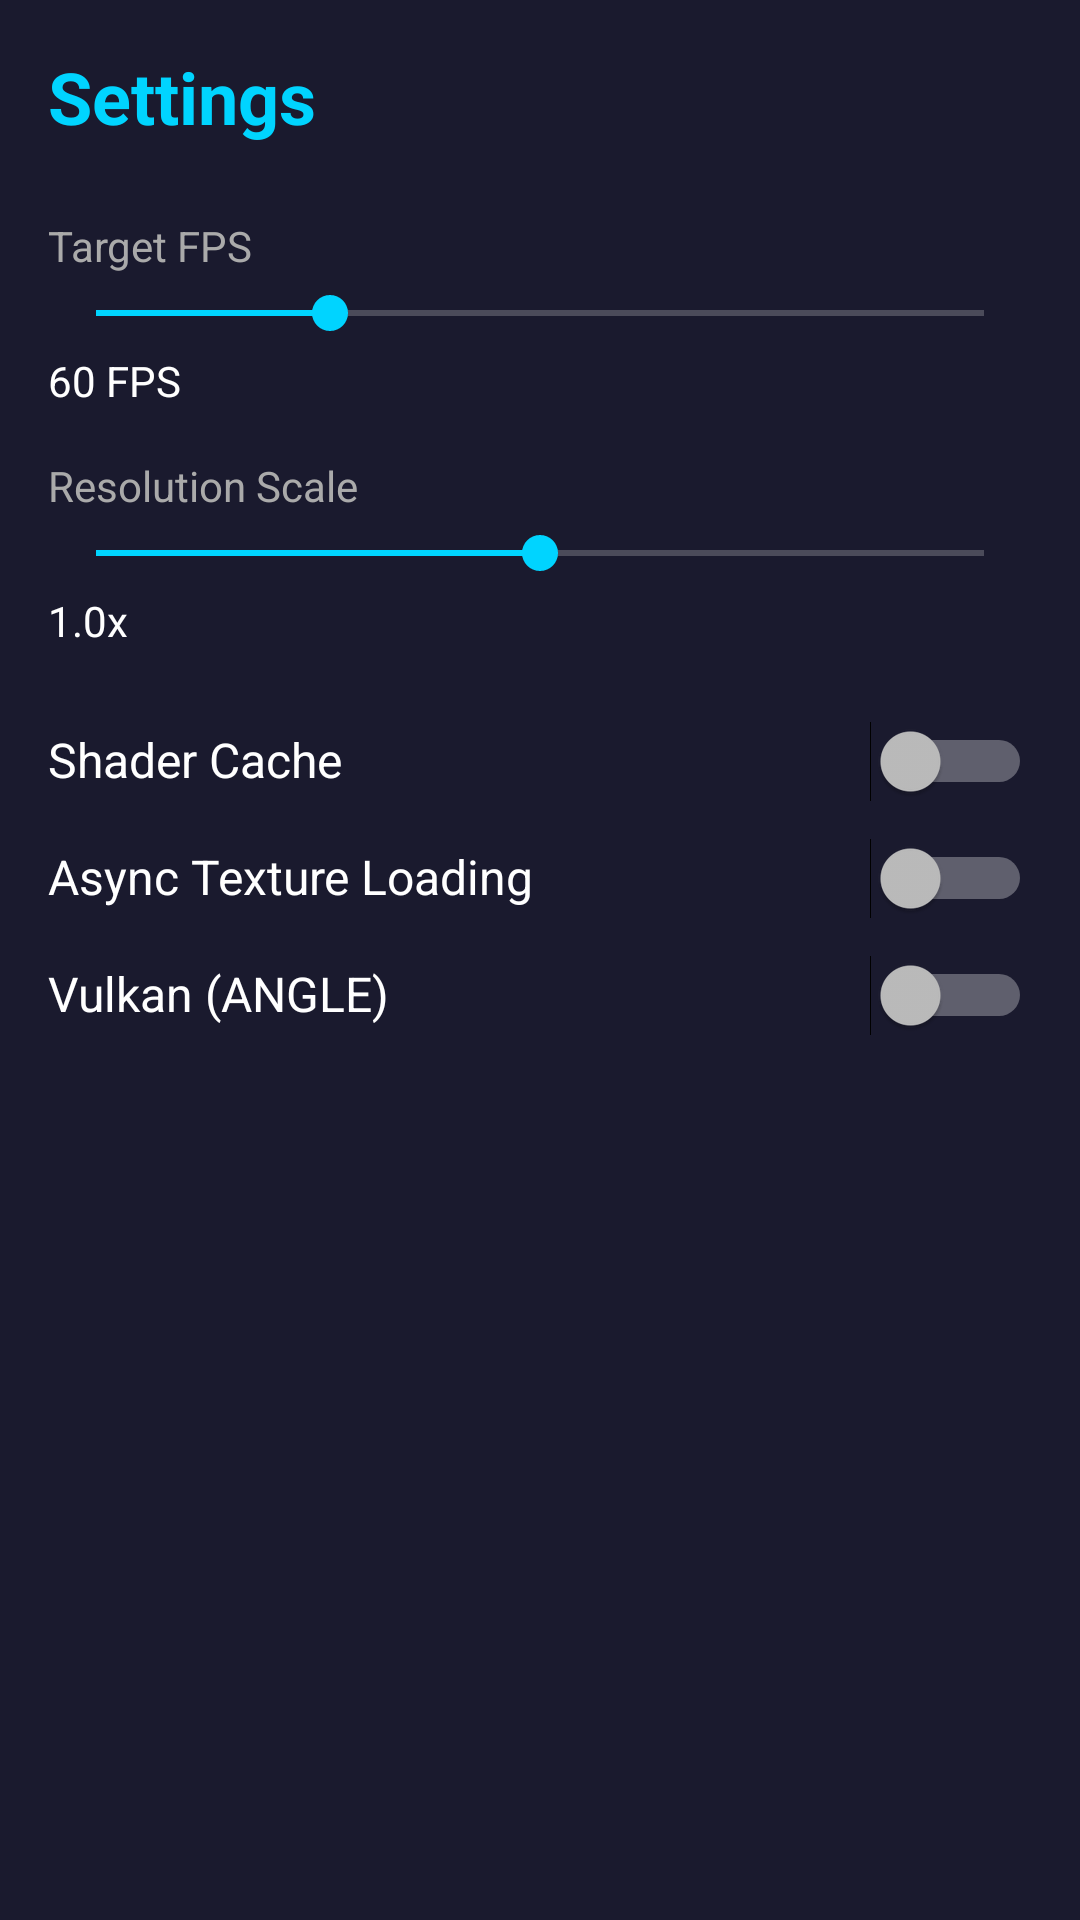

Android layout source for this screen:
<!-- AndroidManifest.xml: application theme Theme.PrismGL -->
<!-- res/layout/activity_settings.xml -->
<?xml version="1.0" encoding="utf-8"?>
<LinearLayout xmlns:android="http://schemas.android.com/apk/res/android"
    android:layout_width="match_parent"
    android:layout_height="match_parent"
    android:orientation="vertical"
    android:padding="16dp"
    android:background="#1a1a2e">

    <TextView
        android:layout_width="wrap_content"
        android:layout_height="wrap_content"
        android:text="Settings"
        android:textSize="24sp"
        android:textColor="#00d4ff"
        android:textStyle="bold"
        android:layout_marginBottom="24dp"/>

    <TextView
        android:layout_width="wrap_content"
        android:layout_height="wrap_content"
        android:text="Target FPS"
        android:textSize="14sp"
        android:textColor="#aaa"
        android:layout_marginBottom="4dp"/>

    <SeekBar
        android:id="@+id/fpsSeekBar"
        android:layout_width="match_parent"
        android:layout_height="wrap_content"
        android:min="30"
        android:max="144"
        android:progress="60"
        android:layout_marginBottom="4dp"/>

    <TextView
        android:id="@+id/fpsValueText"
        android:layout_width="wrap_content"
        android:layout_height="wrap_content"
        android:text="60 FPS"
        android:textSize="14sp"
        android:textColor="#fff"
        android:layout_marginBottom="16dp"/>

    <TextView
        android:layout_width="wrap_content"
        android:layout_height="wrap_content"
        android:text="Resolution Scale"
        android:textSize="14sp"
        android:textColor="#aaa"
        android:layout_marginBottom="4dp"/>

    <SeekBar
        android:id="@+id/resolutionSeekBar"
        android:layout_width="match_parent"
        android:layout_height="wrap_content"
        android:max="100"
        android:progress="50"
        android:layout_marginBottom="4dp"/>

    <TextView
        android:id="@+id/resolutionValueText"
        android:layout_width="wrap_content"
        android:layout_height="wrap_content"
        android:text="1.0x"
        android:textSize="14sp"
        android:textColor="#fff"
        android:layout_marginBottom="24dp"/>

    <LinearLayout
        android:layout_width="match_parent"
        android:layout_height="wrap_content"
        android:orientation="horizontal"
        android:layout_marginBottom="12dp">

        <TextView
            android:layout_width="0dp"
            android:layout_height="wrap_content"
            android:layout_weight="1"
            android:text="Shader Cache"
            android:textSize="16sp"
            android:textColor="#fff"
            android:gravity="center_vertical"/>

        <Switch
            android:id="@+id/shaderCacheSwitch"
            android:layout_width="wrap_content"
            android:layout_height="wrap_content"/>
    </LinearLayout>

    <LinearLayout
        android:layout_width="match_parent"
        android:layout_height="wrap_content"
        android:orientation="horizontal"
        android:layout_marginBottom="12dp">

        <TextView
            android:layout_width="0dp"
            android:layout_height="wrap_content"
            android:layout_weight="1"
            android:text="Async Texture Loading"
            android:textSize="16sp"
            android:textColor="#fff"
            android:gravity="center_vertical"/>

        <Switch
            android:id="@+id/asyncLoadingSwitch"
            android:layout_width="wrap_content"
            android:layout_height="wrap_content"/>
    </LinearLayout>

    <LinearLayout
        android:layout_width="match_parent"
        android:layout_height="wrap_content"
        android:orientation="horizontal"
        android:layout_marginBottom="24dp">

        <TextView
            android:layout_width="0dp"
            android:layout_height="wrap_content"
            android:layout_weight="1"
            android:text="Vulkan (ANGLE)"
            android:textSize="16sp"
            android:textColor="#fff"
            android:gravity="center_vertical"/>

        <Switch
            android:id="@+id/vulkanSwitch"
            android:layout_width="wrap_content"
            android:layout_height="wrap_content"/>
    </LinearLayout>

</LinearLayout>
<!-- resources referenced by this layout -->
<resources>
  <style name="Theme.PrismGL" parent="android:Theme.Material.NoActionBar">
          <item name="android:colorPrimary">#FF0F3460</item>
          <item name="android:colorPrimaryDark">#FF1A1A2E</item>
          <item name="android:colorAccent">#FF00D4FF</item>
          <item name="android:windowBackground">#FF1A1A2E</item>
          <item name="android:statusBarColor">#FF1A1A2E</item>
      </style>
</resources>
